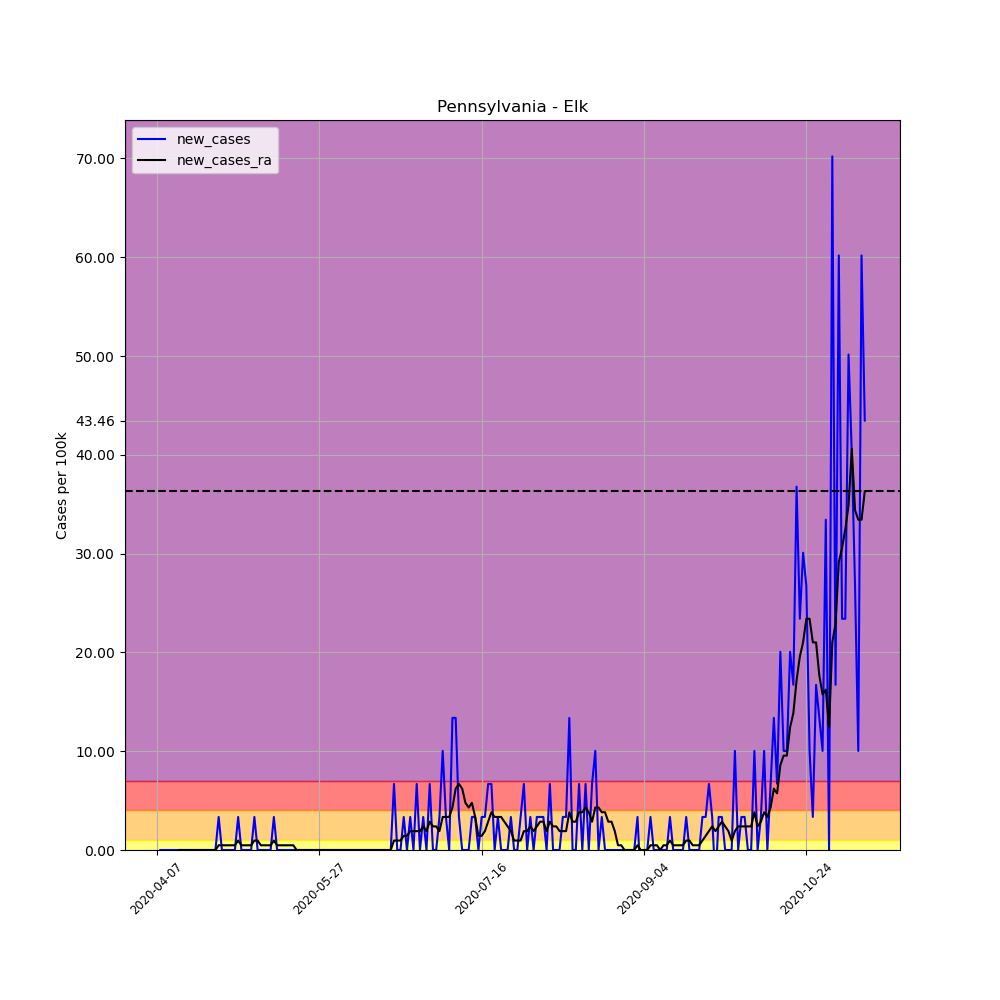

Values plotted in this chart, from the file beside it:
, date, county, state, fips, cases, deaths, COUNTY, STNAME, CTYNAME, POPESTIMATE2019, per_100k, per_100k_ra, new_cases, new_cases_ra
582149, 2020-04-07, Elk, Pennsylvania, 42047, 2, 0, 47, Pennsylvania, Elk, 29910, 6.687, , , 
582150, 2020-04-08, Elk, Pennsylvania, 42047, 2, 0, 47, Pennsylvania, Elk, 29910, 6.687, , 0.0, 
582151, 2020-04-09, Elk, Pennsylvania, 42047, 2, 0, 47, Pennsylvania, Elk, 29910, 6.687, , 0.0, 
582152, 2020-04-10, Elk, Pennsylvania, 42047, 2, 0, 47, Pennsylvania, Elk, 29910, 6.687, , 0.0, 
582153, 2020-04-11, Elk, Pennsylvania, 42047, 2, 0, 47, Pennsylvania, Elk, 29910, 6.687, , 0.0, 
582154, 2020-04-12, Elk, Pennsylvania, 42047, 2, 0, 47, Pennsylvania, Elk, 29910, 6.687, , 0.0, 
582155, 2020-04-13, Elk, Pennsylvania, 42047, 2, 0, 47, Pennsylvania, Elk, 29910, 6.687, 6.687, 0.0, 
582156, 2020-04-14, Elk, Pennsylvania, 42047, 2, 0, 47, Pennsylvania, Elk, 29910, 6.687, 6.687, 0.0, 0.0
582157, 2020-04-15, Elk, Pennsylvania, 42047, 2, 0, 47, Pennsylvania, Elk, 29910, 6.687, 6.687, 0.0, 0.0
582158, 2020-04-16, Elk, Pennsylvania, 42047, 2, 0, 47, Pennsylvania, Elk, 29910, 6.687, 6.687, 0.0, 0.0
582159, 2020-04-17, Elk, Pennsylvania, 42047, 2, 0, 47, Pennsylvania, Elk, 29910, 6.687, 6.687, 0.0, 0.0
582160, 2020-04-18, Elk, Pennsylvania, 42047, 2, 0, 47, Pennsylvania, Elk, 29910, 6.687, 6.687, 0.0, 0.0
582161, 2020-04-19, Elk, Pennsylvania, 42047, 2, 0, 47, Pennsylvania, Elk, 29910, 6.687, 6.687, 0.0, 0.0
582162, 2020-04-20, Elk, Pennsylvania, 42047, 2, 0, 47, Pennsylvania, Elk, 29910, 6.687, 6.687, 0.0, 0.0
582163, 2020-04-21, Elk, Pennsylvania, 42047, 2, 0, 47, Pennsylvania, Elk, 29910, 6.687, 6.687, 0.0, 0.0
582164, 2020-04-22, Elk, Pennsylvania, 42047, 2, 0, 47, Pennsylvania, Elk, 29910, 6.687, 6.687, 0.0, 0.0
582165, 2020-04-23, Elk, Pennsylvania, 42047, 2, 0, 47, Pennsylvania, Elk, 29910, 6.687, 6.687, 0.0, 0.0
582166, 2020-04-24, Elk, Pennsylvania, 42047, 2, 0, 47, Pennsylvania, Elk, 29910, 6.687, 6.687, 0.0, 0.0
582167, 2020-04-25, Elk, Pennsylvania, 42047, 2, 0, 47, Pennsylvania, Elk, 29910, 6.687, 6.687, 0.0, 0.0
582168, 2020-04-26, Elk, Pennsylvania, 42047, 3, 0, 47, Pennsylvania, Elk, 29910, 10.03, 7.164, 3.343, 0.4776
582169, 2020-04-27, Elk, Pennsylvania, 42047, 3, 0, 47, Pennsylvania, Elk, 29910, 10.03, 7.642, 0.0, 0.4776
582170, 2020-04-28, Elk, Pennsylvania, 42047, 3, 0, 47, Pennsylvania, Elk, 29910, 10.03, 8.12, 0.0, 0.4776
582171, 2020-04-29, Elk, Pennsylvania, 42047, 3, 0, 47, Pennsylvania, Elk, 29910, 10.03, 8.597, 0.0, 0.4776
582172, 2020-04-30, Elk, Pennsylvania, 42047, 3, 0, 47, Pennsylvania, Elk, 29910, 10.03, 9.075, 0.0, 0.4776
582173, 2020-05-01, Elk, Pennsylvania, 42047, 3, 0, 47, Pennsylvania, Elk, 29910, 10.03, 9.552, 0.0, 0.4776
582174, 2020-05-02, Elk, Pennsylvania, 42047, 4, 0, 47, Pennsylvania, Elk, 29910, 13.37, 10.51, 3.343, 0.9552
582175, 2020-05-03, Elk, Pennsylvania, 42047, 4, 0, 47, Pennsylvania, Elk, 29910, 13.37, 10.99, 0.0, 0.4776
582176, 2020-05-04, Elk, Pennsylvania, 42047, 4, 0, 47, Pennsylvania, Elk, 29910, 13.37, 11.46, 0.0, 0.4776
582177, 2020-05-05, Elk, Pennsylvania, 42047, 4, 0, 47, Pennsylvania, Elk, 29910, 13.37, 11.94, 0.0, 0.4776
582178, 2020-05-06, Elk, Pennsylvania, 42047, 4, 0, 47, Pennsylvania, Elk, 29910, 13.37, 12.42, 0.0, 0.4776
582179, 2020-05-07, Elk, Pennsylvania, 42047, 5, 1, 47, Pennsylvania, Elk, 29910, 16.72, 13.37, 3.343, 0.9552
582180, 2020-05-08, Elk, Pennsylvania, 42047, 5, 1, 47, Pennsylvania, Elk, 29910, 16.72, 14.33, 0.0, 0.9552
582181, 2020-05-09, Elk, Pennsylvania, 42047, 5, 1, 47, Pennsylvania, Elk, 29910, 16.72, 14.81, 0.0, 0.4776
582182, 2020-05-10, Elk, Pennsylvania, 42047, 5, 1, 47, Pennsylvania, Elk, 29910, 16.72, 15.28, 0.0, 0.4776
582183, 2020-05-11, Elk, Pennsylvania, 42047, 5, 1, 47, Pennsylvania, Elk, 29910, 16.72, 15.76, 0.0, 0.4776
582184, 2020-05-12, Elk, Pennsylvania, 42047, 5, 1, 47, Pennsylvania, Elk, 29910, 16.72, 16.24, 0.0, 0.4776
582185, 2020-05-13, Elk, Pennsylvania, 42047, 6, 1, 47, Pennsylvania, Elk, 29910, 20.06, 17.19, 3.343, 0.9552
582186, 2020-05-14, Elk, Pennsylvania, 42047, 6, 1, 47, Pennsylvania, Elk, 29910, 20.06, 17.67, 0.0, 0.4776
582187, 2020-05-15, Elk, Pennsylvania, 42047, 6, 1, 47, Pennsylvania, Elk, 29910, 20.06, 18.15, 0.0, 0.4776
582188, 2020-05-16, Elk, Pennsylvania, 42047, 6, 1, 47, Pennsylvania, Elk, 29910, 20.06, 18.63, 0.0, 0.4776
582189, 2020-05-17, Elk, Pennsylvania, 42047, 6, 1, 47, Pennsylvania, Elk, 29910, 20.06, 19.1, 0.0, 0.4776
582190, 2020-05-18, Elk, Pennsylvania, 42047, 6, 0, 47, Pennsylvania, Elk, 29910, 20.06, 19.58, 0.0, 0.4776
582191, 2020-05-19, Elk, Pennsylvania, 42047, 6, 0, 47, Pennsylvania, Elk, 29910, 20.06, 20.06, 0.0, 0.4776
582192, 2020-05-20, Elk, Pennsylvania, 42047, 6, 0, 47, Pennsylvania, Elk, 29910, 20.06, 20.06, 0.0, 0.0
582193, 2020-05-21, Elk, Pennsylvania, 42047, 6, 0, 47, Pennsylvania, Elk, 29910, 20.06, 20.06, 0.0, 0.0
582194, 2020-05-22, Elk, Pennsylvania, 42047, 6, 0, 47, Pennsylvania, Elk, 29910, 20.06, 20.06, 0.0, 0.0
582195, 2020-05-23, Elk, Pennsylvania, 42047, 6, 0, 47, Pennsylvania, Elk, 29910, 20.06, 20.06, 0.0, 0.0
582196, 2020-05-24, Elk, Pennsylvania, 42047, 6, 0, 47, Pennsylvania, Elk, 29910, 20.06, 20.06, 0.0, 0.0
582197, 2020-05-25, Elk, Pennsylvania, 42047, 6, 0, 47, Pennsylvania, Elk, 29910, 20.06, 20.06, 0.0, 0.0
582198, 2020-05-26, Elk, Pennsylvania, 42047, 6, 0, 47, Pennsylvania, Elk, 29910, 20.06, 20.06, 0.0, 0.0
582199, 2020-05-27, Elk, Pennsylvania, 42047, 6, 0, 47, Pennsylvania, Elk, 29910, 20.06, 20.06, 0.0, 0.0
582200, 2020-05-28, Elk, Pennsylvania, 42047, 6, 0, 47, Pennsylvania, Elk, 29910, 20.06, 20.06, 0.0, 0.0
582201, 2020-05-29, Elk, Pennsylvania, 42047, 6, 0, 47, Pennsylvania, Elk, 29910, 20.06, 20.06, 0.0, 0.0
582202, 2020-05-30, Elk, Pennsylvania, 42047, 6, 0, 47, Pennsylvania, Elk, 29910, 20.06, 20.06, 0.0, 0.0
582203, 2020-05-31, Elk, Pennsylvania, 42047, 6, 0, 47, Pennsylvania, Elk, 29910, 20.06, 20.06, 0.0, 0.0
582204, 2020-06-01, Elk, Pennsylvania, 42047, 6, 0, 47, Pennsylvania, Elk, 29910, 20.06, 20.06, 0.0, 0.0
582205, 2020-06-02, Elk, Pennsylvania, 42047, 6, 0, 47, Pennsylvania, Elk, 29910, 20.06, 20.06, 0.0, 0.0
582206, 2020-06-03, Elk, Pennsylvania, 42047, 6, 0, 47, Pennsylvania, Elk, 29910, 20.06, 20.06, 0.0, 0.0
582207, 2020-06-04, Elk, Pennsylvania, 42047, 6, 0, 47, Pennsylvania, Elk, 29910, 20.06, 20.06, 0.0, 0.0
582208, 2020-06-05, Elk, Pennsylvania, 42047, 6, 0, 47, Pennsylvania, Elk, 29910, 20.06, 20.06, 0.0, 0.0
... 159 more rows
